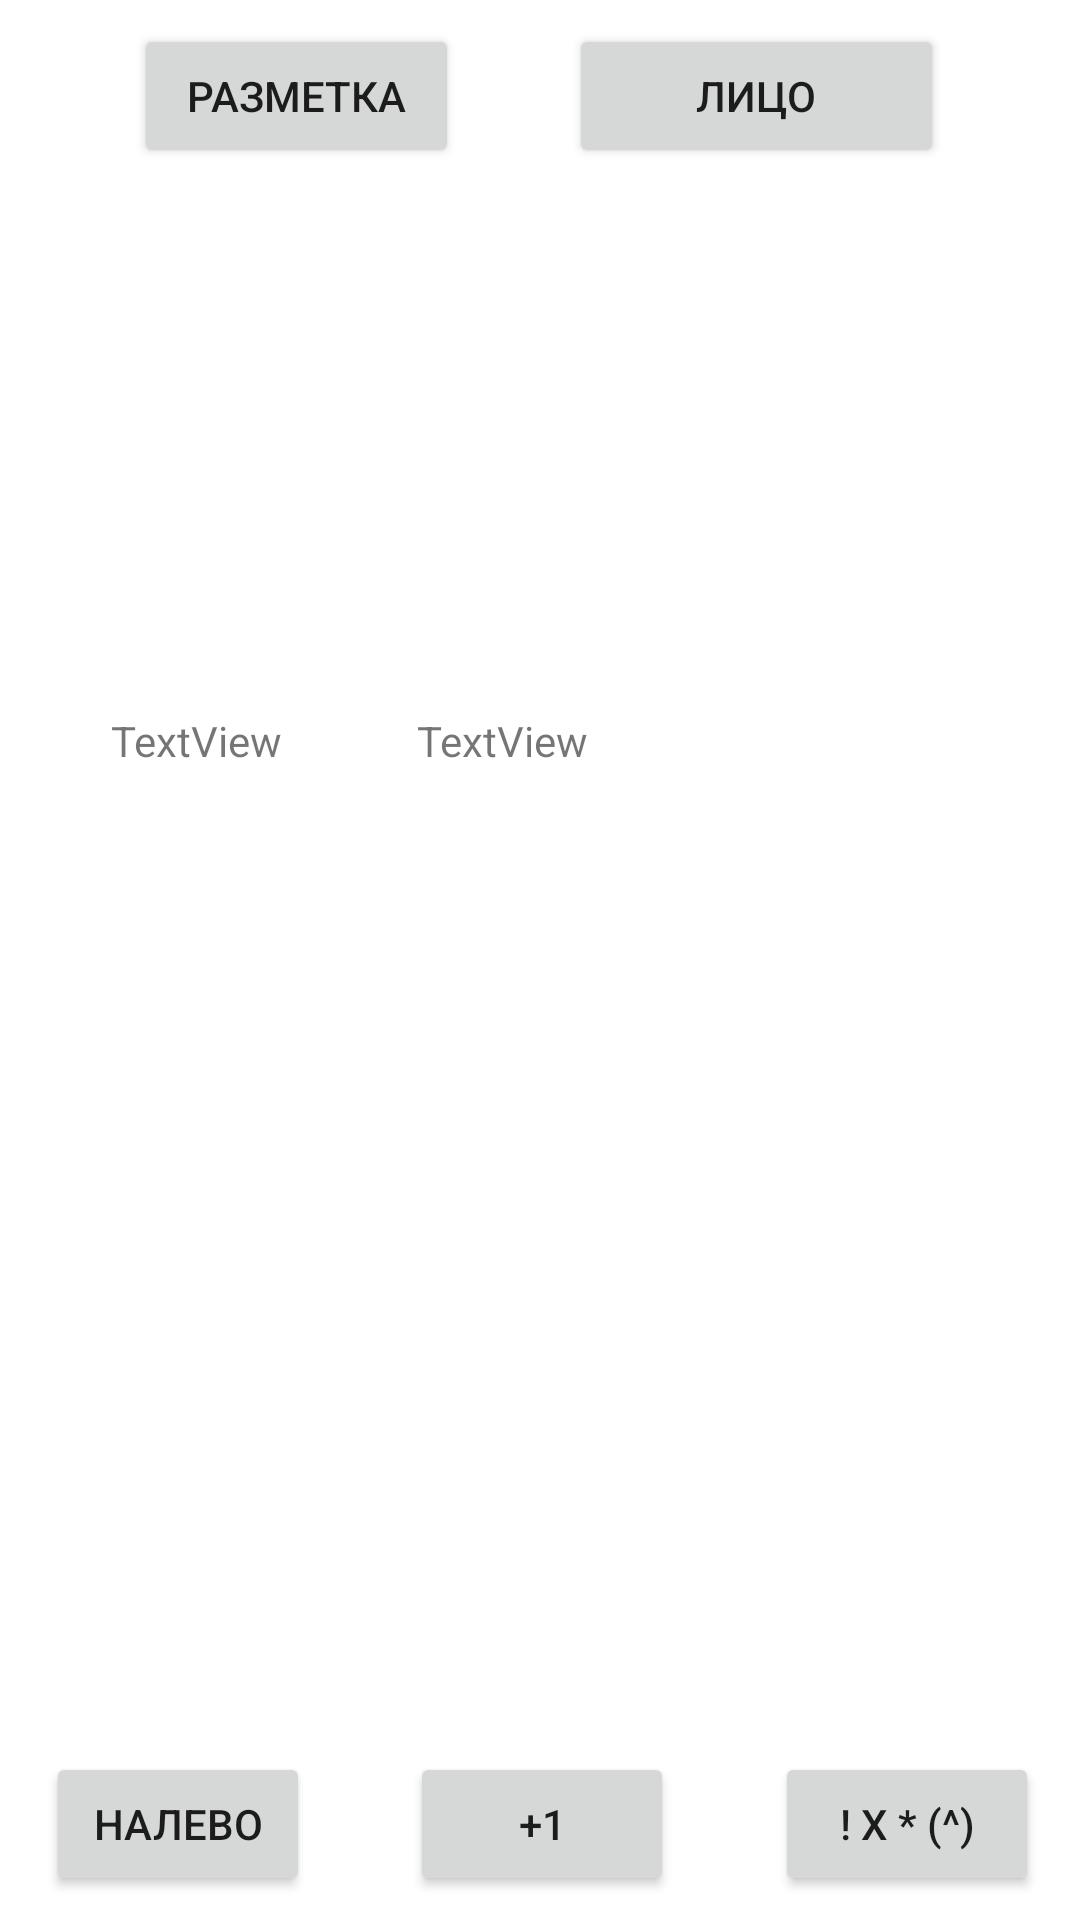

Here is an Android app screen rendered from its layout file. Give the layout XML and the strings, colors and styles it references.
<!-- AndroidManifest.xml: application theme Theme.Mob1Lab -->
<!-- res/layout/activity_main.xml -->
<?xml version="1.0" encoding="utf-8"?>
<androidx.constraintlayout.widget.ConstraintLayout xmlns:android="http://schemas.android.com/apk/res/android"
    xmlns:app="http://schemas.android.com/apk/res-auto"
    xmlns:tools="http://schemas.android.com/tools"
    android:layout_width="match_parent"
    android:layout_height="match_parent"
    tools:context=".MainActivity">

    <LinearLayout
        android:id="@+id/linearLayout"
        android:layout_width="0dp"
        android:layout_height="wrap_content"
        android:layout_marginStart="2dp"
        android:layout_marginBottom="8dp"
        android:orientation="horizontal"
        app:layout_constraintBottom_toBottomOf="parent"
        app:layout_constraintEnd_toEndOf="parent"
        app:layout_constraintHorizontal_bias="0.0"
        app:layout_constraintStart_toStartOf="parent"
        app:layout_constraintTop_toTopOf="parent"
        app:layout_constraintVertical_bias="1.0">

        <Space
            android:layout_width="wrap_content"
            android:layout_height="wrap_content"
            android:layout_weight=".4" />

        <Button
            android:id="@+id/sum"
            android:layout_width="wrap_content"
            android:layout_height="wrap_content"
            android:text="Налево" />

        <Space
            android:layout_width="wrap_content"
            android:layout_height="wrap_content"
            android:layout_weight="1"
            android:visibility="visible" />

        <Button
            android:id="@+id/inc"
            android:layout_width="wrap_content"
            android:layout_height="wrap_content"
            android:text="+1" />

        <Space
            android:layout_width="wrap_content"
            android:layout_height="wrap_content"
            android:layout_weight="1" />

        <Button
            android:id="@+id/mult"
            android:layout_width="wrap_content"
            android:layout_height="wrap_content"
            android:text="! x * (^)" />

        <Space
            android:layout_width="wrap_content"
            android:layout_height="wrap_content"
            android:layout_weight=".4" />
    </LinearLayout>

    <LinearLayout
        android:layout_width="0dp"
        android:layout_height="wrap_content"
        android:layout_marginStart="16dp"
        android:layout_marginTop="32dp"
        android:layout_marginEnd="16dp"
        android:layout_marginBottom="32dp"
        android:orientation="horizontal"
        app:layout_constraintBottom_toTopOf="@+id/linearLayout"
        app:layout_constraintEnd_toEndOf="parent"
        app:layout_constraintStart_toStartOf="parent"
        app:layout_constraintTop_toTopOf="parent"
        app:layout_constraintVertical_bias="0.41000003">

        <Space
            android:layout_width="wrap_content"
            android:layout_height="wrap_content"
            android:layout_weight="1" />

        <TextView
            android:id="@+id/t1"
            android:layout_width="60dp"
            android:layout_height="wrap_content"
            android:layout_weight="1"
            android:text="TextView" />

        <Space
            android:layout_width="wrap_content"
            android:layout_height="wrap_content"
            android:layout_weight="1" />

        <TextView
            android:id="@+id/t2"
            android:layout_width="60dp"
            android:layout_height="wrap_content"
            android:layout_weight="1"
            android:text="TextView" />

        <Space
            android:layout_width="wrap_content"
            android:layout_height="wrap_content"
            android:layout_weight="1" />

        <TextView
            android:id="@+id/result"
            android:layout_width="60dp"
            android:layout_height="wrap_content"
            android:layout_weight="1"
            android:text="TextView"
            android:visibility="invisible" />

        <Space
            android:layout_width="wrap_content"
            android:layout_height="wrap_content"
            android:layout_weight="1" />

    </LinearLayout>

    <LinearLayout
        android:layout_width="0dp"
        android:layout_height="wrap_content"
        android:layout_marginStart="8dp"
        android:layout_marginTop="8dp"
        android:layout_marginEnd="8dp"
        android:orientation="horizontal"
        app:layout_constraintEnd_toEndOf="parent"
        app:layout_constraintStart_toStartOf="parent"
        app:layout_constraintTop_toTopOf="parent">

        <Space
            android:layout_width="wrap_content"
            android:layout_height="wrap_content"
            android:layout_weight="1" />

        <Button
            android:id="@+id/buttonLeft"
            android:layout_width="wrap_content"
            android:layout_height="wrap_content"
            android:layout_weight=".3"
            android:text="Разметка" />

        <Space
            android:layout_width="wrap_content"
            android:layout_height="wrap_content"
            android:layout_weight="1" />

        <Button
            android:id="@+id/buttonRight"
            android:layout_width="wrap_content"
            android:layout_height="wrap_content"
            android:layout_weight="1"
            android:text="Лицо" />

        <Space
            android:layout_width="wrap_content"
            android:layout_height="wrap_content"
            android:layout_weight="1" />
    </LinearLayout>
</androidx.constraintlayout.widget.ConstraintLayout>
<!-- resources referenced by this layout -->
<resources>
  <style name="Theme.Mob1Lab" parent="Theme.MaterialComponents.DayNight.DarkActionBar">
          
          <item name="colorPrimary">@color/purple_500</item>
          <item name="colorPrimaryVariant">@color/purple_700</item>
          <item name="colorOnPrimary">@color/white</item>
          
          <item name="colorSecondary">@color/teal_200</item>
          <item name="colorSecondaryVariant">@color/teal_700</item>
          <item name="colorOnSecondary">@color/black</item>
          
          <item name="android:statusBarColor" tools:targetApi="l">?attr/colorPrimaryVariant</item>
          
      </style>
  <!-- not gathered from this repository: default colours our renderer supplied (Android Studio template values) -->
  <color name="purple_500">#FF6200EE</color>
  <color name="purple_700">#FF3700B3</color>
  <color name="teal_200">#FF03DAC5</color>
  <color name="teal_700">#FF018786</color>
  <color name="black">#FF000000</color>
  <color name="white">#FFFFFFFF</color>
</resources>
